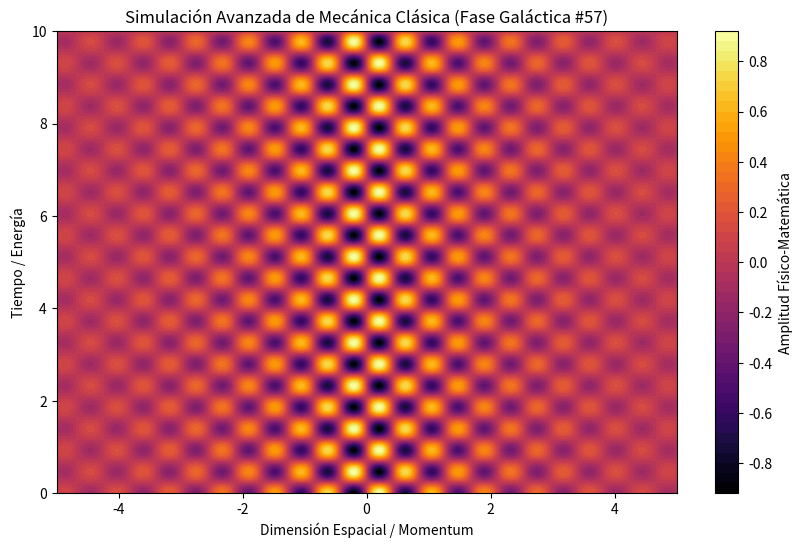

The script that saved this image:
%matplotlib inline
# Simulación Galáctica: Mecánica Clásica - Variante 57
import numpy as np
import matplotlib.pyplot as plt

# Parámetros Físicos Aleatorios
param_1 = 7.399
param_2 = 6.75
param_3 = 0.451

t = np.linspace(0, 10, 500)
x = np.linspace(-5, 5, 500)
X, T = np.meshgrid(x, t)

# Ecuación Base (Avanzada)
Z = np.sin(X * param_1) * np.cos(T * param_2) * np.exp(-np.abs(X) * param_3)

plt.figure(figsize=(10, 6))
plt.contourf(X, T, Z, 50, cmap='inferno')
plt.colorbar(label='Amplitud Físico-Matemática')
plt.title(r'Simulación Avanzada de Mecánica Clásica (Fase Galáctica #57)')
plt.xlabel('Dimensión Espacial / Momentum')
plt.ylabel('Tiempo / Energía')
plt.show()
